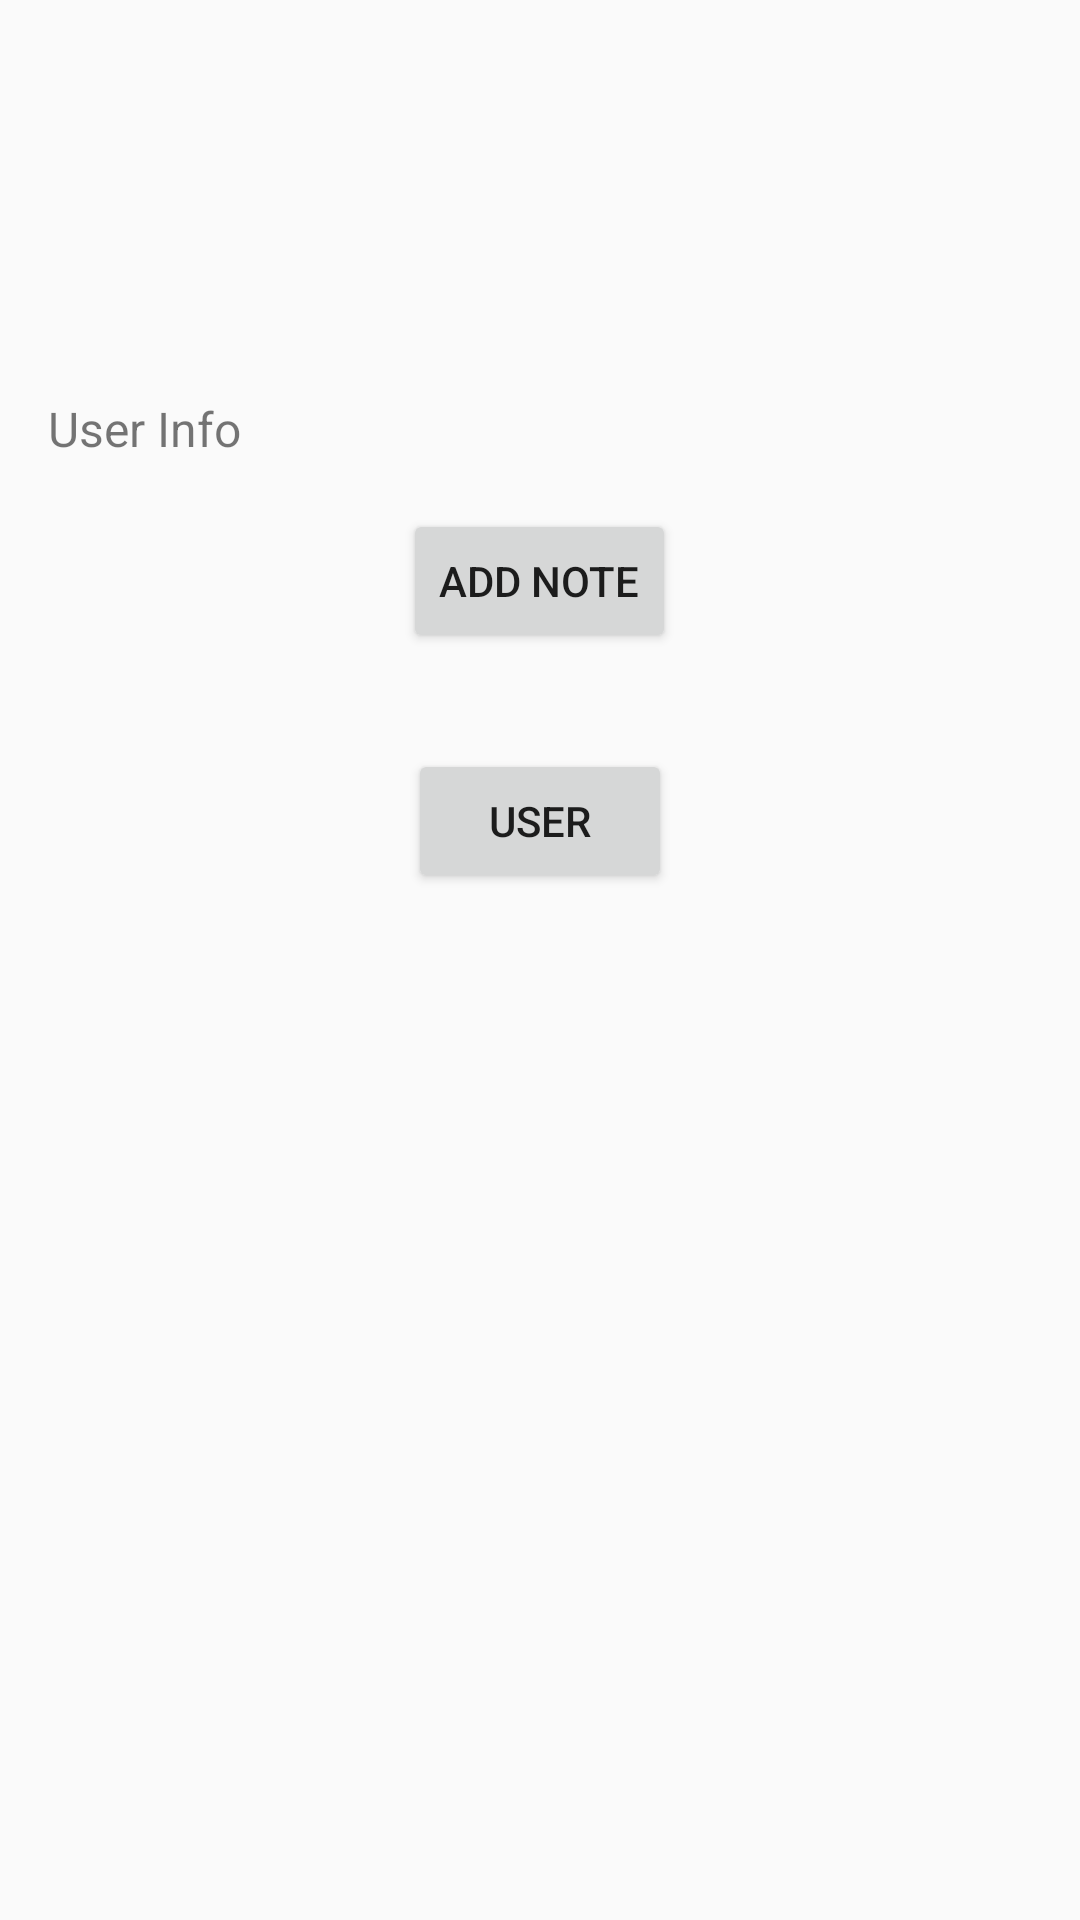

Layout XML and referenced resources for this Android screen:
<!-- AndroidManifest.xml: application theme Theme.MyNoteApp -->
<!-- res/layout/activity_note.xml -->
<?xml version="1.0" encoding="utf-8"?>
<ScrollView xmlns:android="http://schemas.android.com/apk/res/android"
    android:layout_width="match_parent"
    android:layout_height="match_parent"
    android:padding="16dp">

    <LinearLayout
        android:layout_width="match_parent"
        android:layout_height="match_parent"
        android:orientation="vertical">

        <ImageView
            android:id="@+id/imageViewProfile"
            android:layout_width="100dp"
            android:layout_height="100dp"
            android:layout_gravity="center"
            android:src="@drawable/ic_launcher_background"
            android:contentDescription="Profile Image" />

        <TextView
            android:id="@+id/textViewUserInfo"
            android:layout_width="match_parent"
            android:layout_height="wrap_content"
            android:layout_marginTop="16dp"
            android:text="User Info"
            android:textSize="16sp" />

        <Button
            android:id="@+id/buttonEditNote"
            android:layout_width="wrap_content"
            android:layout_height="wrap_content"
            android:layout_gravity="center"
            android:layout_marginTop="16dp"
            android:text="ADD Note" />

        <LinearLayout
            android:id="@+id/notesLayout"
            android:layout_width="match_parent"
            android:layout_height="wrap_content"
            android:layout_marginTop="16dp"
            android:orientation="vertical" />

        <Button
            android:id="@+id/buttonUser"
            android:layout_width="wrap_content"
            android:layout_height="wrap_content"
            android:layout_gravity="center"
            android:layout_marginTop="16dp"
            android:text="User" />

    </LinearLayout>
</ScrollView>
<!-- resources referenced by this layout -->
<resources>
  <style name="Theme.MyNoteApp" parent="Base.Theme.MyNoteApp" />
  <style name="Base.Theme.MyNoteApp" parent="Theme.AppCompat.DayNight">
          
          
      </style>
</resources>
